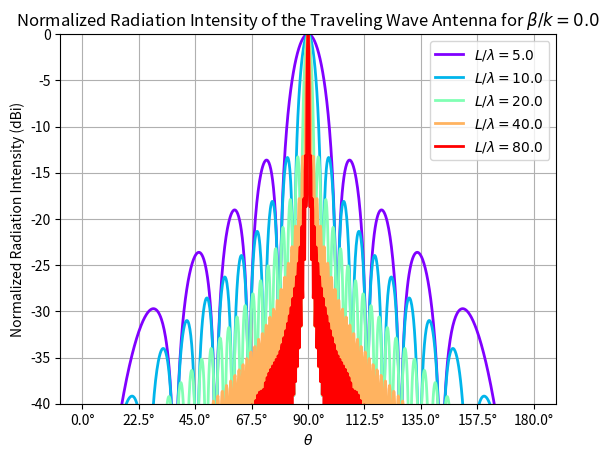

Here is the Python script that generated this plot:
''' 
This solves question 2 of the assignment.
'''

import numpy as np
from scipy import special
from scipy.integrate import quad
import matplotlib.pyplot as plt
from matplotlib import cm
import matplotlib.ticker as mticker

f = 1e9
c = 3e8
k = 2*np.pi*f/c
wavelength = c/f

# Electric field for a traveling wave antenna
def getE(k, h, beta, theta, I0=1, eta=120*np.pi):
    # Calculate alpha
    alpha = np.cos(theta) - beta / k

    # Calculate the electric field (E) using the given terms
    # The operations are vectorized, allowing 'theta' to be an array or a scalar
    E = 1j * eta * k * I0 / (4 * np.pi) * 2 * h
    E *= np.sin(theta)
    E *= np.sin(k * h * alpha)
    E /= (k * h * alpha + 1e-22)  # Adding a small value to avoid division by zero

    return E
 
# Radiation Intensity for the antenna (from E field)
def getU(k, h, beta, theta, I0=1, eta=120*np.pi):
    return np.abs(getE(k, h, beta, theta, I0, eta))**2 / (2*eta)
      
# [redacted]
def getPradSum(wavenumber, h, beta, I0=1, eta=120*np.pi):
    wavelength = 2*np.pi/wavenumber
    N = int(2*np.pi*h/wavelength) + 10
    K = (2*N + 1)
    L = (4*N + 1)
    #print(f'K={K}, L={L}, N={N}')
    
    eps = lambda i: 1 if i == 0 else 2 
    
    kPartialSum = 0
    for k in range(0, K+1): # Starts at 0, ends at K
        lPartialSum = 0
        for l in range(0,L): # Starts at 0, ends at L-1
            lPartialSum += getU(wavenumber, h, beta, np.pi*k/K, I0, eta)
        iPartialSum = 0
        for i in range(0, int(K/2)+1): # Starts at 0, ends at K/2
            iPartialSum += eps(i) * (2 * np.cos(2*np.pi*i*k/K))/(1 - 4*i**2)
        kPartialSum += lPartialSum * iPartialSum * eps(k) * eps(K - k)
            
    return kPartialSum * np.pi / ( 2 * K * L)

# Directivity using Prad from the summation method (any beta/k will work) (and numerical calculation of U from E)
def getD(k, h, beta, theta, I0=1, eta=120*np.pi):
    #theta = np.linspace(0, np.pi, 1000)
    U = getU(k, h, beta, theta, I0, eta)
    Prad = getPradSum(k, h, beta, I0, eta)
    return 4*np.pi*U/Prad

# Plot Dmax vs antenna electrical size (answers part c)
def plotDmaxOverAntennaSize(Lmin=0, Lmax=20, wavelength=wavelength, betaNorm=[0], I0=1, eta=120*np.pi):
    L = np.linspace(Lmin*wavelength, Lmax*wavelength, 100)
    k = 2*np.pi/wavelength
    beta = [beta0 * k for beta0 in betaNorm]
    theta = np.linspace(0, np.pi, 1000)
    loopCounter = 0
    colors = plt.cm.rainbow(np.linspace(0, 1, len(beta)))
    fig, axs = plt.subplots(1, 2, figsize=(14, 7))
    for beta0, color in zip(beta, colors):
        Dmax = np.zeros(L.size)
        thetaMax = np.zeros(L.size)
        for i in range(L.size):
            print(f'Calculating Dmax for beta0={beta0}, Progress: {loopCounter/(L.size*len(beta))*100:.2f}%')
            D = getD(k, L[i]/2, beta0, theta, I0, eta)
            Dmax[i] = np.max(D)
            thetaMaxIdx = np.argmax(D)
            thetaMax[i] = theta[thetaMaxIdx]*180/np.pi
            loopCounter += 1
        axs[0].plot(L/wavelength, 10*np.log10(Dmax), color=color, label=f'$\\beta/k$={beta0/k:.2f}')
        axs[1].plot(L/wavelength, thetaMax, color=color, label=f'$\\beta/k$={beta0/k:.2f}')
    
    axs[0].set_xlabel('$\\frac{L}{\lambda}$')
    axs[0].set_ylabel('Max Directivity (dBi)')
    axs[0].set_title('Max Directivity vs Electrical Length of a Traveling Wave Antenna')
    axs[0].legend()
    axs[0].grid()

    axs[1].set_xlabel('$\\frac{L}{\lambda}$')
    axs[1].set_ylabel('$\\theta_{max}$ $(\degree)$')
    axs[1].set_title('$\\theta_{max}$ vs Electrical Length of a Traveling Wave Antenna')
    axs[1].legend(loc='lower right')
    axs[1].grid()
    

    plt.tight_layout()
    plt.show()

# Plot Normalized Radiation Intensity over theta for different antenna sizes (answers part d)
def plotUPatternOverAntennaSize(theta, k=k, h=[1*wavelength], beta=0, I0=1, eta=120*np.pi):
    wavelength = 2*np.pi/k
    plt.figure()
    colors = plt.cm.rainbow((np.linspace(0, 1, len(h))))
    # Loop through L0 and plot U for all the L0 values
    for h0, colour in zip(h, colors):
        # Radiation Intensity for the antenna
        U = getU(k, h0, beta, theta, I0, eta)
        U = U/np.max(U)
        # Plotting the radiation intensity
        plt.plot(theta*180/np.pi, 10*np.log10(U), label=f'$L/\lambda={2*h0/wavelength} $', color=colour, linewidth=2)
    plt.legend()
    plt.xlabel(f'$\\theta$')
    plt.ylabel('Normalized Radiation Intensity (dBi)')
    plt.title(f'Normalized Radiation Intensity of the Traveling Wave Antenna for $\\beta/k={beta/k}$')
    plt.grid(True)
    plt.ylim(-40, 0)
    # Set the x-axis ticks to be multiples of 45 degrees
    plt.xticks(np.arange(0, 181, 22.5))
    plt.gca().xaxis.set_major_formatter(mticker.FuncFormatter(lambda x, pos: f'{x}°'))
    plt.show()

# Scan the beam and plot Dmax and thetaMax for different antenna sizes (answers part f)
def scanTheBeamAndPlotDmax(k=k, h=[1*wavelength], beta=[0*k], I0=1, eta=120*np.pi):
    fig, axs = plt.subplots(1, 2, figsize=(14, 7))
    loopCounter = 0
    # Create a colormap
    colors = cm.rainbow(np.linspace(0, 1, len(h)))
    # First, we need to loop through the different antenna sizes
    for h0, color in zip(h, colors):
        # Ok so now lets vary beta and find the Dmax and thetaMax for each beta
        Dmax = []
        thetaMax = []
        for beta0 in beta:
            theta = np.linspace(0, np.pi, 1000)
            D = getD(k, h0, beta0, theta, I0, eta)
            Dmax.append(np.max(D))
            thetaMaxIdx = np.argmax(D)
            thetaMax.append(theta[thetaMaxIdx]*180/np.pi)
            print(f'Progress: {loopCounter/(len(beta)*len(h))*100:.2f}%')
            loopCounter += 1
        axs[0].plot(beta/k, thetaMax, label=f'$L/\lambda={2*h0/wavelength:.2f}$', color=color, linewidth=2)
        axs[1].plot(thetaMax, 10*np.log10(Dmax), label=f'$L/\lambda={2*h0/wavelength:.2f}$', color=color, linewidth=2)
    axs[0].set_xlabel('$\\beta/k$')
    axs[0].set_ylabel('$\\theta_s$')
    axs[0].set_title('Beam Angle vs $\\beta/k$')
    axs[0].legend()
    axs[0].grid()
    axs[0].yaxis.set_major_formatter(mticker.FuncFormatter(lambda x, pos: f'{x}°'))

    axs[1].set_xlabel('$\\theta_s$')
    axs[1].set_ylabel('Max Directivity (dBi)')
    axs[1].set_title('Max Directivity vs Beam Angle')
    axs[1].legend(loc='lower right')
    axs[1].grid()
    axs[1].xaxis.set_major_formatter(mticker.FuncFormatter(lambda x, pos: f'{x}°'))

    plt.tight_layout()
    plt.show()

# Part C
# plotDmaxOverAntennaSize(Lmin=0.01, Lmax=20, wavelength=wavelength, betaNorm=np.linspace(0,1,20), I0=1, eta=120*np.pi)

# Part D
plotUPatternOverAntennaSize(theta=np.linspace(0, np.pi, 1000), k=k, h=[2.5*wavelength, 5*wavelength, 10*wavelength, 20*wavelength, 40*wavelength], beta=0.0*k, I0=1, eta=120*np.pi)

# Part F
#scanTheBeamAndPlotDmax(k=k, h=np.linspace(3*wavelength, 10*wavelength, 11), beta=np.linspace(0, 1*k, 100), I0=1, eta=120*np.pi)


